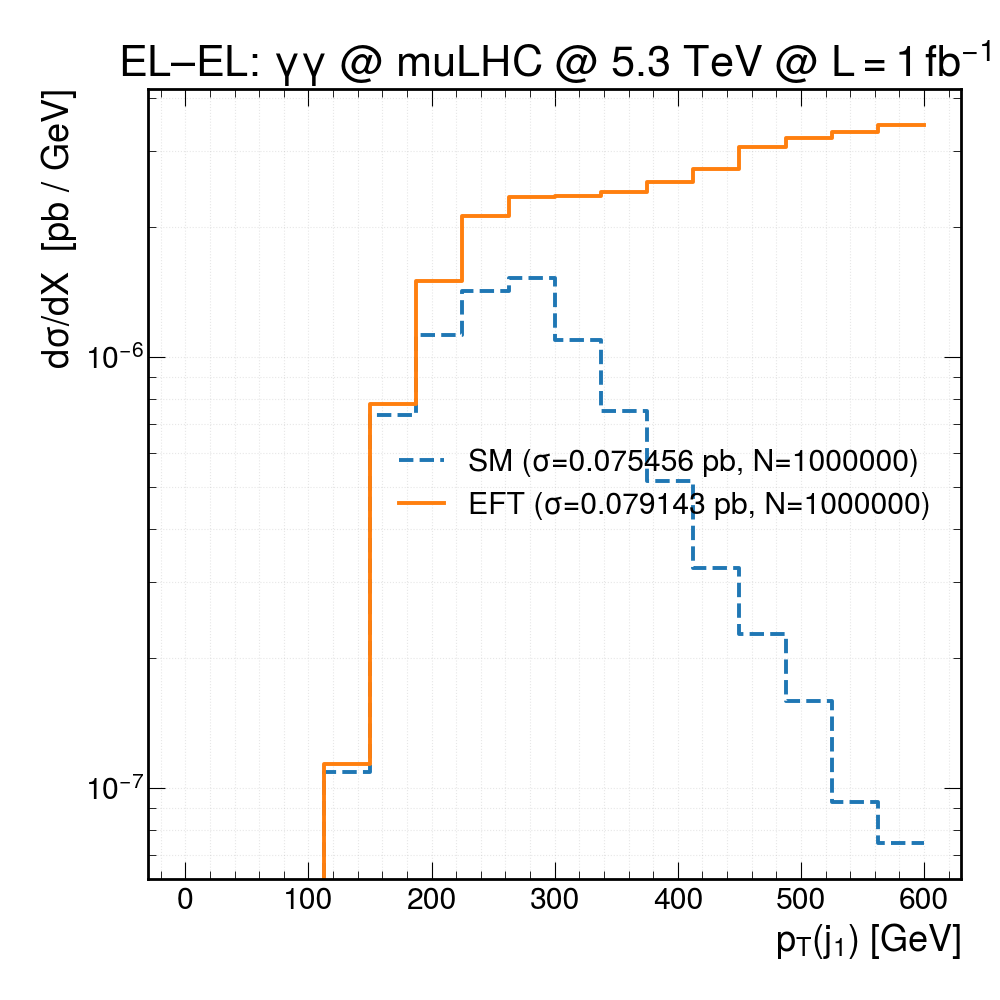

The data file committed next to this chart (first rows):
bin_center, SM_dsig, EFT_dsig
18.75, 0, 0
56.25, 0, 0
93.75, 0, 0
131.2, 1.08657e-07, 1.13966e-07
168.8, 7.32426e-07, 7.78767e-07
206.2, 1.1248e-06, 1.50055e-06
243.8, 1.42662e-06, 2.12947e-06
281.2, 1.52924e-06, 2.35319e-06
318.8, 1.09462e-06, 2.35952e-06
356.2, 7.48524e-07, 2.41439e-06
393.8, 5.15113e-07, 2.54946e-06
431.2, 3.23958e-07, 2.73307e-06
468.8, 2.27374e-07, 3.06864e-06
506.2, 1.58961e-07, 3.22692e-06
543.8, 9.25594e-08, 3.32823e-06
581.2, 7.44499e-08, 3.45063e-06
